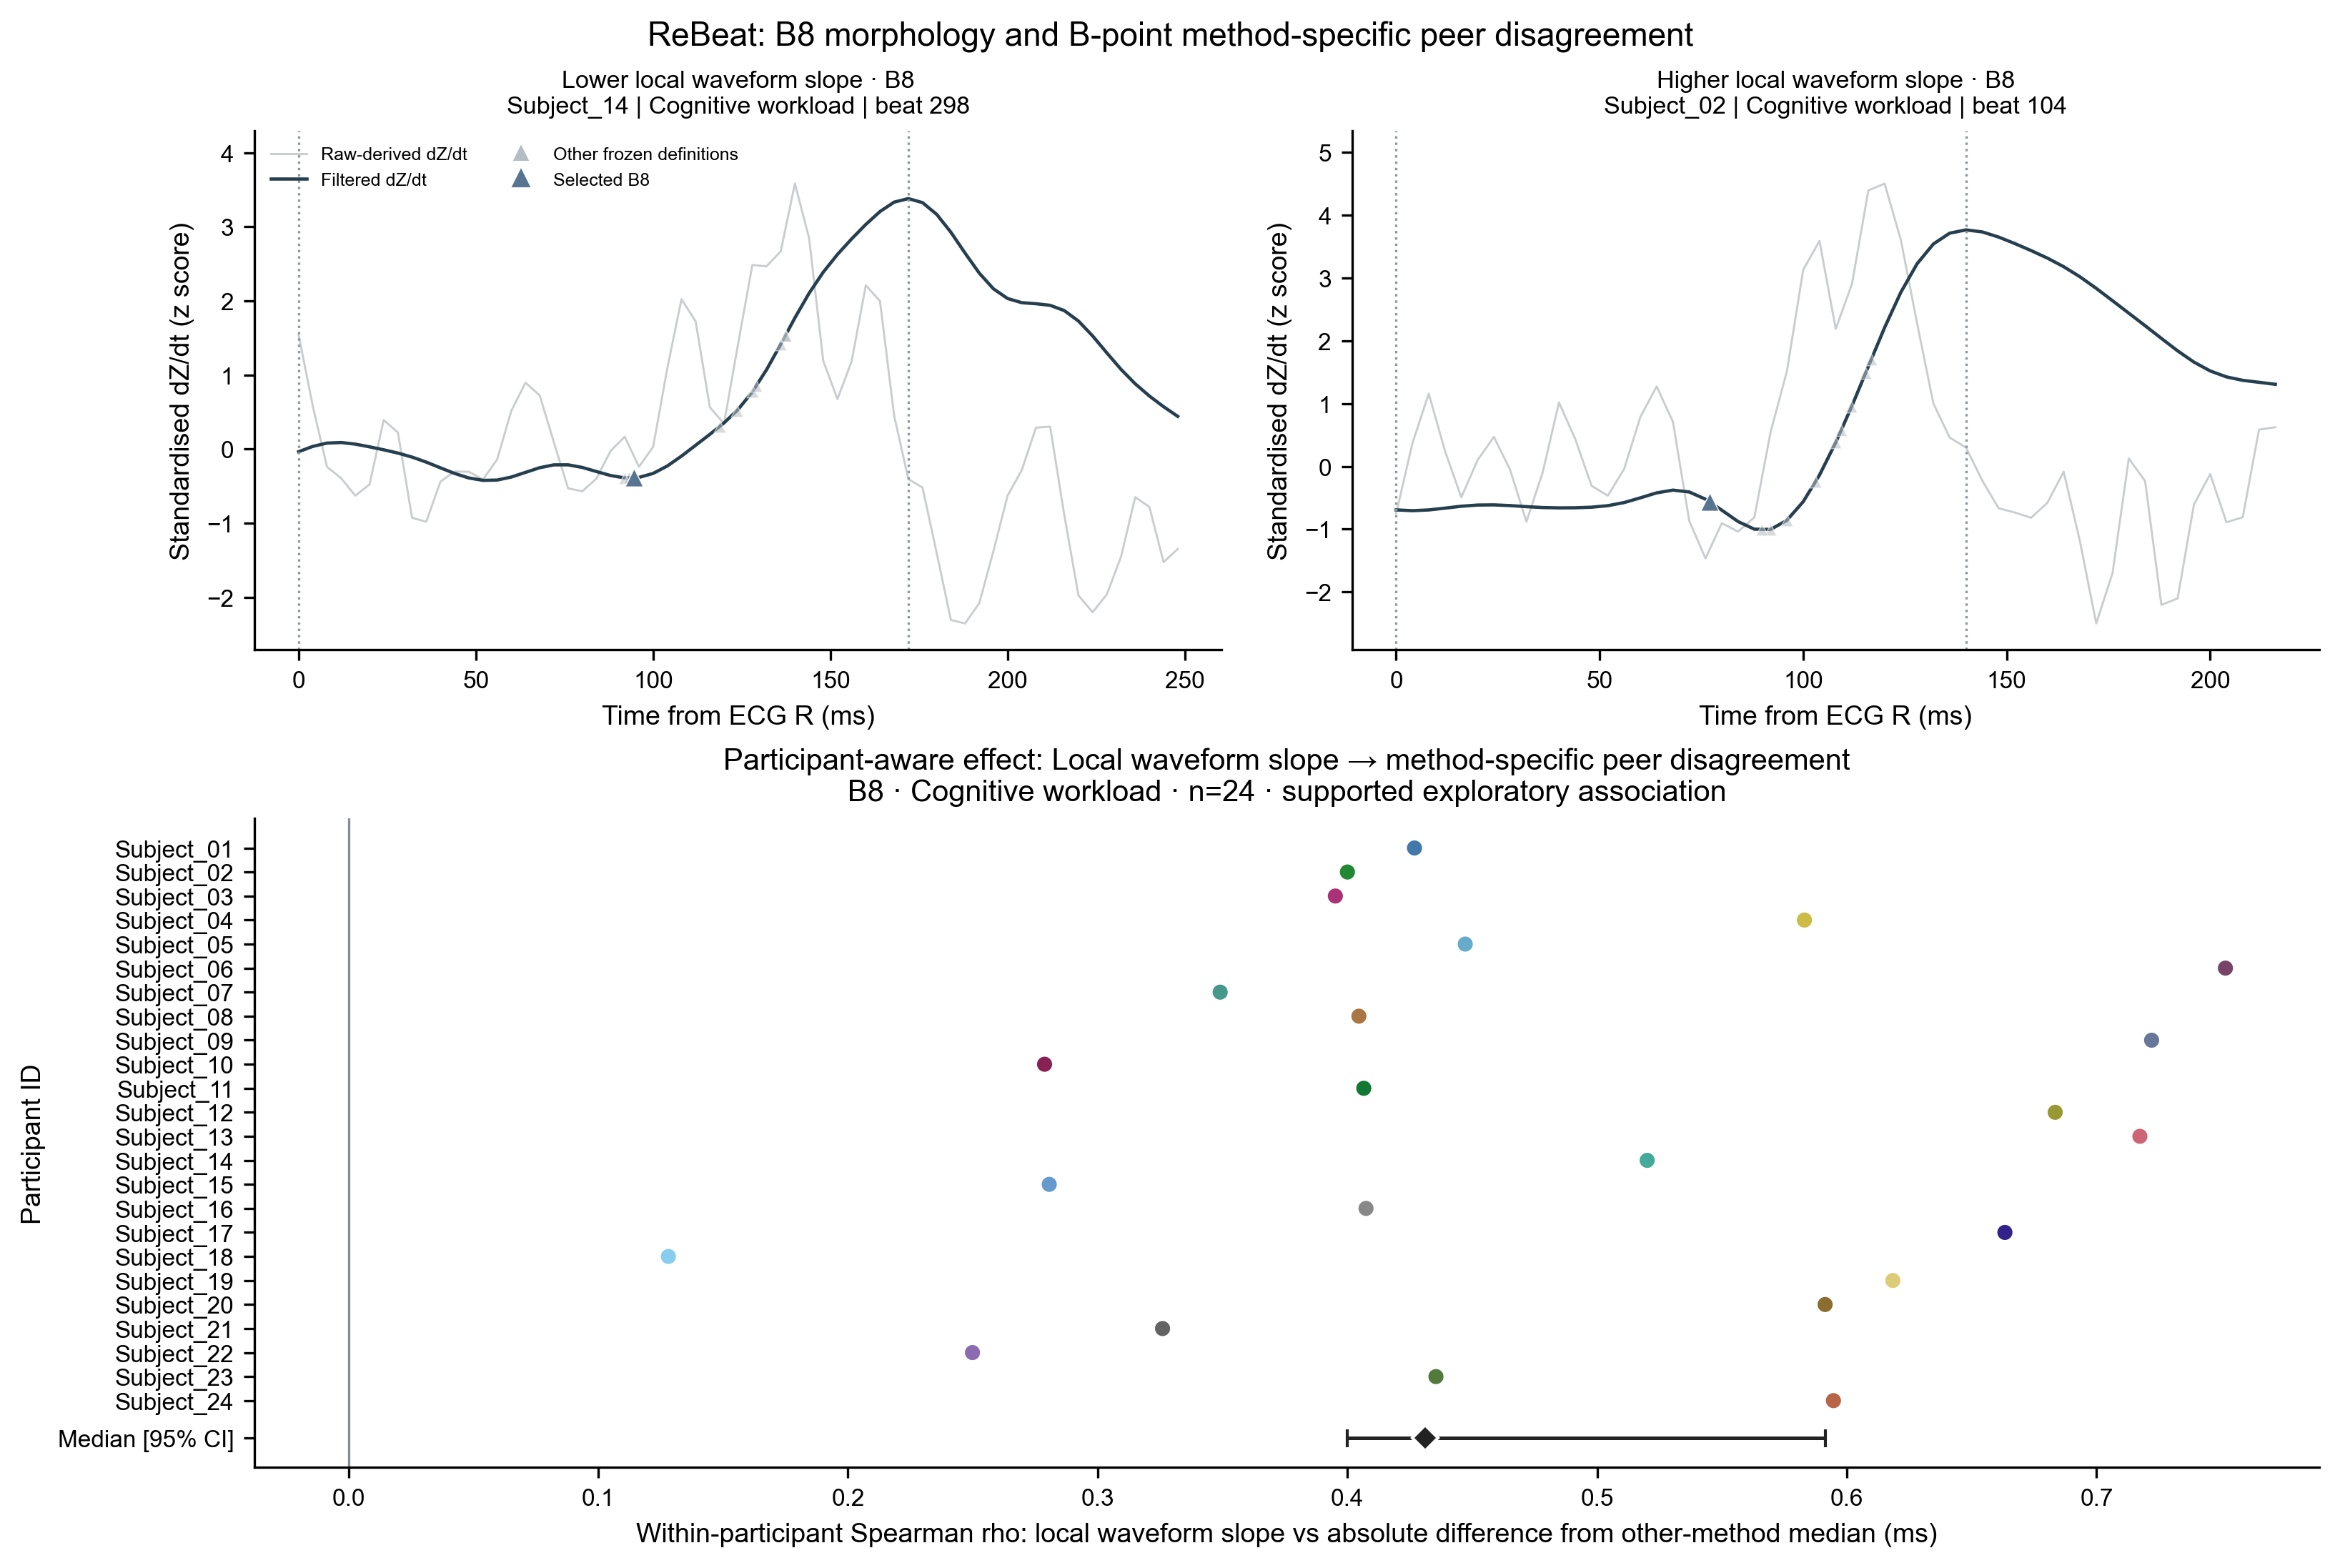

The table this chart was drawn from, first rows:
dataset_id, subject_id, recording_id, beat_id, condition, absolute_difference_from_other_method_me…, algorithm_id, candidate_name, slope, outcome_value, row_type, selected_low_example, selected_high_or_failure_example, dataset, candidate_type, outcome, outcome_column, effect_metric, minimum_participant_data, reference_type, comparison_set, feature, feature_label, participant_effect
rebeat_cognitive, rebeat:Subject_01, RawData_Subject_1_task_CW, rebeat_cognitive|RawData_Subject_1_task_…, cognitive_workload, 29.0, B8, B_55pct_RC, 96.3, 29.0, method_beat, False, False, , , , , , , , , , , 
rebeat_cognitive, rebeat:Subject_01, RawData_Subject_1_task_CW, rebeat_cognitive|RawData_Subject_1_task_…, cognitive_workload, 33.02, B8, B_55pct_RC, 112.1, 33.02, method_beat, False, False, , , , , , , , , , , 
rebeat_cognitive, rebeat:Subject_01, RawData_Subject_1_task_CW, rebeat_cognitive|RawData_Subject_1_task_…, cognitive_workload, 36.78, B8, B_55pct_RC, 104.8, 36.78, method_beat, False, False, , , , , , , , , , , 
rebeat_cognitive, rebeat:Subject_01, RawData_Subject_1_task_CW, rebeat_cognitive|RawData_Subject_1_task_…, cognitive_workload, 38.23, B8, B_55pct_RC, 119.8, 38.23, method_beat, False, False, , , , , , , , , , , 
rebeat_cognitive, rebeat:Subject_01, RawData_Subject_1_task_CW, rebeat_cognitive|RawData_Subject_1_task_…, cognitive_workload, 38.11, B8, B_55pct_RC, 110.5, 38.11, method_beat, False, False, , , , , , , , , , , 
rebeat_cognitive, rebeat:Subject_01, RawData_Subject_1_task_CW, rebeat_cognitive|RawData_Subject_1_task_…, cognitive_workload, 36.24, B8, B_55pct_RC, 102.3, 36.24, method_beat, False, False, , , , , , , , , , , 
rebeat_cognitive, rebeat:Subject_01, RawData_Subject_1_task_CW, rebeat_cognitive|RawData_Subject_1_task_…, cognitive_workload, 33.27, B8, B_55pct_RC, 127.7, 33.27, method_beat, False, False, , , , , , , , , , , 
rebeat_cognitive, rebeat:Subject_01, RawData_Subject_1_task_CW, rebeat_cognitive|RawData_Subject_1_task_…, cognitive_workload, 32.97, B8, B_55pct_RC, 121.3, 32.97, method_beat, False, False, , , , , , , , , , , 
rebeat_cognitive, rebeat:Subject_01, RawData_Subject_1_task_CW, rebeat_cognitive|RawData_Subject_1_task_…, cognitive_workload, 34.82, B8, B_55pct_RC, 126.3, 34.82, method_beat, False, False, , , , , , , , , , , 
rebeat_cognitive, rebeat:Subject_01, RawData_Subject_1_task_CW, rebeat_cognitive|RawData_Subject_1_task_…, cognitive_workload, 33.09, B8, B_55pct_RC, 127.3, 33.09, method_beat, False, False, , , , , , , , , , , 
rebeat_cognitive, rebeat:Subject_01, RawData_Subject_1_task_CW, rebeat_cognitive|RawData_Subject_1_task_…, cognitive_workload, 32.8, B8, B_55pct_RC, 155.6, 32.8, method_beat, False, False, , , , , , , , , , , 
rebeat_cognitive, rebeat:Subject_01, RawData_Subject_1_task_CW, rebeat_cognitive|RawData_Subject_1_task_…, cognitive_workload, 30.33, B8, B_55pct_RC, 104, 30.33, method_beat, False, False, , , , , , , , , , , 
rebeat_cognitive, rebeat:Subject_01, RawData_Subject_1_task_CW, rebeat_cognitive|RawData_Subject_1_task_…, cognitive_workload, 32.87, B8, B_55pct_RC, 124.8, 32.87, method_beat, False, False, , , , , , , , , , , 
rebeat_cognitive, rebeat:Subject_01, RawData_Subject_1_task_CW, rebeat_cognitive|RawData_Subject_1_task_…, cognitive_workload, 36.4, B8, B_55pct_RC, 134.8, 36.4, method_beat, False, False, , , , , , , , , , , 
rebeat_cognitive, rebeat:Subject_01, RawData_Subject_1_task_CW, rebeat_cognitive|RawData_Subject_1_task_…, cognitive_workload, 36.63, B8, B_55pct_RC, 140.6, 36.63, method_beat, False, False, , , , , , , , , , , 
rebeat_cognitive, rebeat:Subject_01, RawData_Subject_1_task_CW, rebeat_cognitive|RawData_Subject_1_task_…, cognitive_workload, 36.36, B8, B_55pct_RC, 143.5, 36.36, method_beat, False, False, , , , , , , , , , , 
rebeat_cognitive, rebeat:Subject_01, RawData_Subject_1_task_CW, rebeat_cognitive|RawData_Subject_1_task_…, cognitive_workload, 32.77, B8, B_55pct_RC, 115.9, 32.77, method_beat, False, False, , , , , , , , , , , 
rebeat_cognitive, rebeat:Subject_01, RawData_Subject_1_task_CW, rebeat_cognitive|RawData_Subject_1_task_…, cognitive_workload, 36, B8, B_55pct_RC, 117.1, 36, method_beat, False, False, , , , , , , , , , , 
rebeat_cognitive, rebeat:Subject_01, RawData_Subject_1_task_CW, rebeat_cognitive|RawData_Subject_1_task_…, cognitive_workload, 41.8, B8, B_55pct_RC, 112.4, 41.8, method_beat, False, False, , , , , , , , , , , 
rebeat_cognitive, rebeat:Subject_01, RawData_Subject_1_task_CW, rebeat_cognitive|RawData_Subject_1_task_…, cognitive_workload, 37.21, B8, B_55pct_RC, 125.3, 37.21, method_beat, False, False, , , , , , , , , , , 
rebeat_cognitive, rebeat:Subject_01, RawData_Subject_1_task_CW, rebeat_cognitive|RawData_Subject_1_task_…, cognitive_workload, 34.06, B8, B_55pct_RC, 115.9, 34.06, method_beat, False, False, , , , , , , , , , , 
rebeat_cognitive, rebeat:Subject_01, RawData_Subject_1_task_CW, rebeat_cognitive|RawData_Subject_1_task_…, cognitive_workload, 31.72, B8, B_55pct_RC, 103.6, 31.72, method_beat, False, False, , , , , , , , , , , 
rebeat_cognitive, rebeat:Subject_01, RawData_Subject_1_task_CW, rebeat_cognitive|RawData_Subject_1_task_…, cognitive_workload, 35.58, B8, B_55pct_RC, 119.2, 35.58, method_beat, False, False, , , , , , , , , , , 
rebeat_cognitive, rebeat:Subject_01, RawData_Subject_1_task_CW, rebeat_cognitive|RawData_Subject_1_task_…, cognitive_workload, 32.28, B8, B_55pct_RC, 130.2, 32.28, method_beat, False, False, , , , , , , , , , , 
rebeat_cognitive, rebeat:Subject_01, RawData_Subject_1_task_CW, rebeat_cognitive|RawData_Subject_1_task_…, cognitive_workload, 34.22, B8, B_55pct_RC, 132.2, 34.22, method_beat, False, False, , , , , , , , , , , 
rebeat_cognitive, rebeat:Subject_01, RawData_Subject_1_task_CW, rebeat_cognitive|RawData_Subject_1_task_…, cognitive_workload, 31.03, B8, B_55pct_RC, 122.1, 31.03, method_beat, False, False, , , , , , , , , , , 
rebeat_cognitive, rebeat:Subject_01, RawData_Subject_1_task_CW, rebeat_cognitive|RawData_Subject_1_task_…, cognitive_workload, 27.33, B8, B_55pct_RC, 139.6, 27.33, method_beat, False, False, , , , , , , , , , , 
rebeat_cognitive, rebeat:Subject_01, RawData_Subject_1_task_CW, rebeat_cognitive|RawData_Subject_1_task_…, cognitive_workload, 29.12, B8, B_55pct_RC, 139.2, 29.12, method_beat, False, False, , , , , , , , , , , 
rebeat_cognitive, rebeat:Subject_01, RawData_Subject_1_task_CW, rebeat_cognitive|RawData_Subject_1_task_…, cognitive_workload, 31.2, B8, B_55pct_RC, 135.6, 31.2, method_beat, False, False, , , , , , , , , , , 
rebeat_cognitive, rebeat:Subject_01, RawData_Subject_1_task_CW, rebeat_cognitive|RawData_Subject_1_task_…, cognitive_workload, 31.2, B8, B_55pct_RC, 133.5, 31.2, method_beat, False, False, , , , , , , , , , , 
rebeat_cognitive, rebeat:Subject_01, RawData_Subject_1_task_CW, rebeat_cognitive|RawData_Subject_1_task_…, cognitive_workload, 26.68, B8, B_55pct_RC, 115.8, 26.68, method_beat, False, False, , , , , , , , , , , 
rebeat_cognitive, rebeat:Subject_01, RawData_Subject_1_task_CW, rebeat_cognitive|RawData_Subject_1_task_…, cognitive_workload, 33.38, B8, B_55pct_RC, 125.2, 33.38, method_beat, False, False, , , , , , , , , , , 
rebeat_cognitive, rebeat:Subject_01, RawData_Subject_1_task_CW, rebeat_cognitive|RawData_Subject_1_task_…, cognitive_workload, 28.21, B8, B_55pct_RC, 110.2, 28.21, method_beat, False, False, , , , , , , , , , , 
rebeat_cognitive, rebeat:Subject_01, RawData_Subject_1_task_CW, rebeat_cognitive|RawData_Subject_1_task_…, cognitive_workload, 31.57, B8, B_55pct_RC, 113.7, 31.57, method_beat, False, False, , , , , , , , , , , 
rebeat_cognitive, rebeat:Subject_01, RawData_Subject_1_task_CW, rebeat_cognitive|RawData_Subject_1_task_…, cognitive_workload, 34.09, B8, B_55pct_RC, 90.77, 34.09, method_beat, False, False, , , , , , , , , , , 
rebeat_cognitive, rebeat:Subject_01, RawData_Subject_1_task_CW, rebeat_cognitive|RawData_Subject_1_task_…, cognitive_workload, 25.85, B8, B_55pct_RC, 105.4, 25.85, method_beat, False, False, , , , , , , , , , , 
rebeat_cognitive, rebeat:Subject_01, RawData_Subject_1_task_CW, rebeat_cognitive|RawData_Subject_1_task_…, cognitive_workload, 26.14, B8, B_55pct_RC, 108.4, 26.14, method_beat, False, False, , , , , , , , , , , 
rebeat_cognitive, rebeat:Subject_01, RawData_Subject_1_task_CW, rebeat_cognitive|RawData_Subject_1_task_…, cognitive_workload, 28.82, B8, B_55pct_RC, 111.3, 28.82, method_beat, False, False, , , , , , , , , , , 
rebeat_cognitive, rebeat:Subject_01, RawData_Subject_1_task_CW, rebeat_cognitive|RawData_Subject_1_task_…, cognitive_workload, 26.88, B8, B_55pct_RC, 113.9, 26.88, method_beat, False, False, , , , , , , , , , , 
rebeat_cognitive, rebeat:Subject_01, RawData_Subject_1_task_CW, rebeat_cognitive|RawData_Subject_1_task_…, cognitive_workload, 36.41, B8, B_55pct_RC, 123.4, 36.41, method_beat, False, False, , , , , , , , , , , 
rebeat_cognitive, rebeat:Subject_01, RawData_Subject_1_task_CW, rebeat_cognitive|RawData_Subject_1_task_…, cognitive_workload, 28.95, B8, B_55pct_RC, 102.3, 28.95, method_beat, False, False, , , , , , , , , , , 
rebeat_cognitive, rebeat:Subject_01, RawData_Subject_1_task_CW, rebeat_cognitive|RawData_Subject_1_task_…, cognitive_workload, 37.14, B8, B_55pct_RC, 134.2, 37.14, method_beat, False, False, , , , , , , , , , , 
rebeat_cognitive, rebeat:Subject_01, RawData_Subject_1_task_CW, rebeat_cognitive|RawData_Subject_1_task_…, cognitive_workload, 40, B8, B_55pct_RC, 144.6, 40, method_beat, False, False, , , , , , , , , , , 
rebeat_cognitive, rebeat:Subject_01, RawData_Subject_1_task_CW, rebeat_cognitive|RawData_Subject_1_task_…, cognitive_workload, 32.16, B8, B_55pct_RC, 82.83, 32.16, method_beat, False, False, , , , , , , , , , , 
rebeat_cognitive, rebeat:Subject_01, RawData_Subject_1_task_CW, rebeat_cognitive|RawData_Subject_1_task_…, cognitive_workload, 35.93, B8, B_55pct_RC, 125, 35.93, method_beat, False, False, , , , , , , , , , , 
rebeat_cognitive, rebeat:Subject_01, RawData_Subject_1_task_CW, rebeat_cognitive|RawData_Subject_1_task_…, cognitive_workload, 25, B8, B_55pct_RC, 114, 25, method_beat, False, False, , , , , , , , , , , 
rebeat_cognitive, rebeat:Subject_01, RawData_Subject_1_task_CW, rebeat_cognitive|RawData_Subject_1_task_…, cognitive_workload, 27.9, B8, B_55pct_RC, 83.32, 27.9, method_beat, False, False, , , , , , , , , , , 
rebeat_cognitive, rebeat:Subject_01, RawData_Subject_1_task_CW, rebeat_cognitive|RawData_Subject_1_task_…, cognitive_workload, 26.95, B8, B_55pct_RC, 111.8, 26.95, method_beat, False, False, , , , , , , , , , , 
rebeat_cognitive, rebeat:Subject_01, RawData_Subject_1_task_CW, rebeat_cognitive|RawData_Subject_1_task_…, cognitive_workload, 28.19, B8, B_55pct_RC, 118.6, 28.19, method_beat, False, False, , , , , , , , , , , 
rebeat_cognitive, rebeat:Subject_01, RawData_Subject_1_task_CW, rebeat_cognitive|RawData_Subject_1_task_…, cognitive_workload, 25, B8, B_55pct_RC, 111, 25, method_beat, False, False, , , , , , , , , , , 
rebeat_cognitive, rebeat:Subject_01, RawData_Subject_1_task_CW, rebeat_cognitive|RawData_Subject_1_task_…, cognitive_workload, 31.35, B8, B_55pct_RC, 122.8, 31.35, method_beat, False, False, , , , , , , , , , , 
rebeat_cognitive, rebeat:Subject_01, RawData_Subject_1_task_CW, rebeat_cognitive|RawData_Subject_1_task_…, cognitive_workload, 25.45, B8, B_55pct_RC, 113.9, 25.45, method_beat, False, False, , , , , , , , , , , 
rebeat_cognitive, rebeat:Subject_01, RawData_Subject_1_task_CW, rebeat_cognitive|RawData_Subject_1_task_…, cognitive_workload, 26.8, B8, B_55pct_RC, 97.67, 26.8, method_beat, False, False, , , , , , , , , , , 
rebeat_cognitive, rebeat:Subject_01, RawData_Subject_1_task_CW, rebeat_cognitive|RawData_Subject_1_task_…, cognitive_workload, 28.67, B8, B_55pct_RC, 100.2, 28.67, method_beat, False, False, , , , , , , , , , , 
rebeat_cognitive, rebeat:Subject_01, RawData_Subject_1_task_CW, rebeat_cognitive|RawData_Subject_1_task_…, cognitive_workload, 26.44, B8, B_55pct_RC, 117.3, 26.44, method_beat, False, False, , , , , , , , , , , 
rebeat_cognitive, rebeat:Subject_01, RawData_Subject_1_task_CW, rebeat_cognitive|RawData_Subject_1_task_…, cognitive_workload, 30.8, B8, B_55pct_RC, 78.91, 30.8, method_beat, False, False, , , , , , , , , , , 
rebeat_cognitive, rebeat:Subject_01, RawData_Subject_1_task_CW, rebeat_cognitive|RawData_Subject_1_task_…, cognitive_workload, 28.5, B8, B_55pct_RC, 101.7, 28.5, method_beat, False, False, , , , , , , , , , , 
rebeat_cognitive, rebeat:Subject_01, RawData_Subject_1_task_CW, rebeat_cognitive|RawData_Subject_1_task_…, cognitive_workload, 29.21, B8, B_55pct_RC, 131.4, 29.21, method_beat, False, False, , , , , , , , , , , 
rebeat_cognitive, rebeat:Subject_01, RawData_Subject_1_task_CW, rebeat_cognitive|RawData_Subject_1_task_…, cognitive_workload, 29.11, B8, B_55pct_RC, 81.44, 29.11, method_beat, False, False, , , , , , , , , , , 
rebeat_cognitive, rebeat:Subject_01, RawData_Subject_1_task_CW, rebeat_cognitive|RawData_Subject_1_task_…, cognitive_workload, 36.02, B8, B_55pct_RC, 91.79, 36.02, method_beat, False, False, , , , , , , , , , , 
... 8,225 more rows
